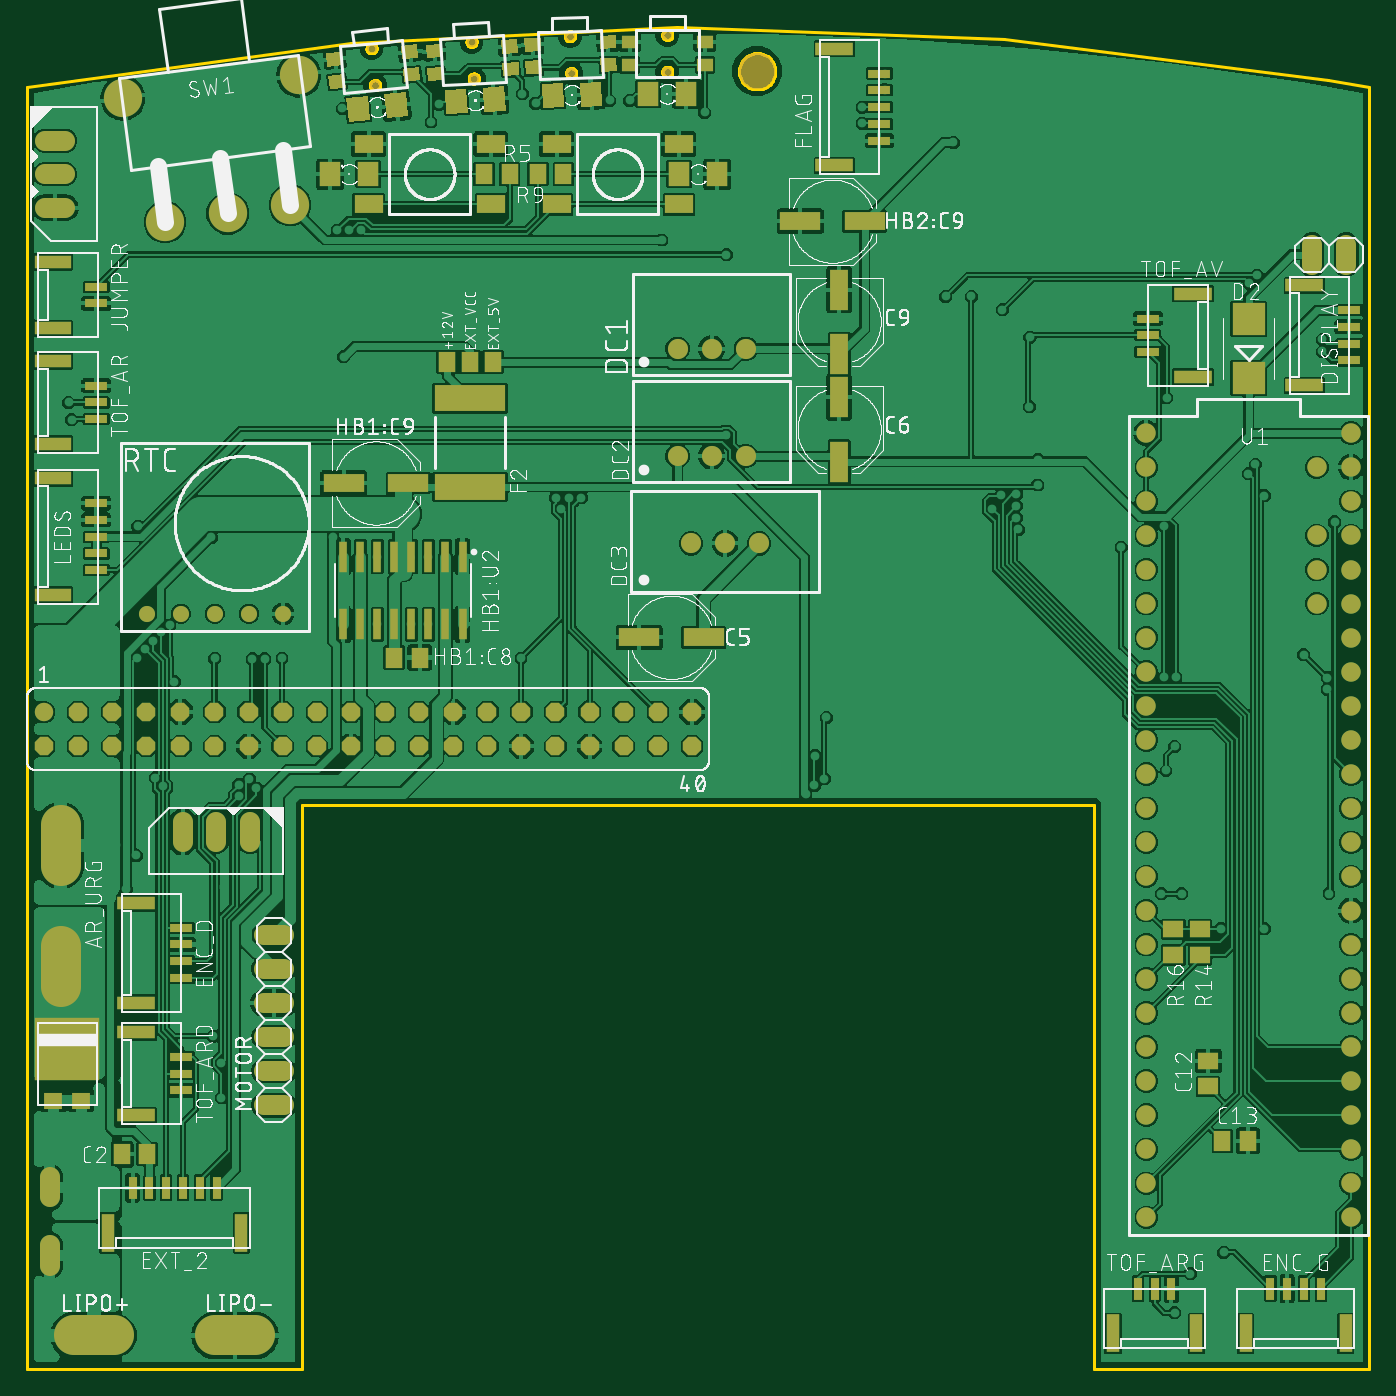
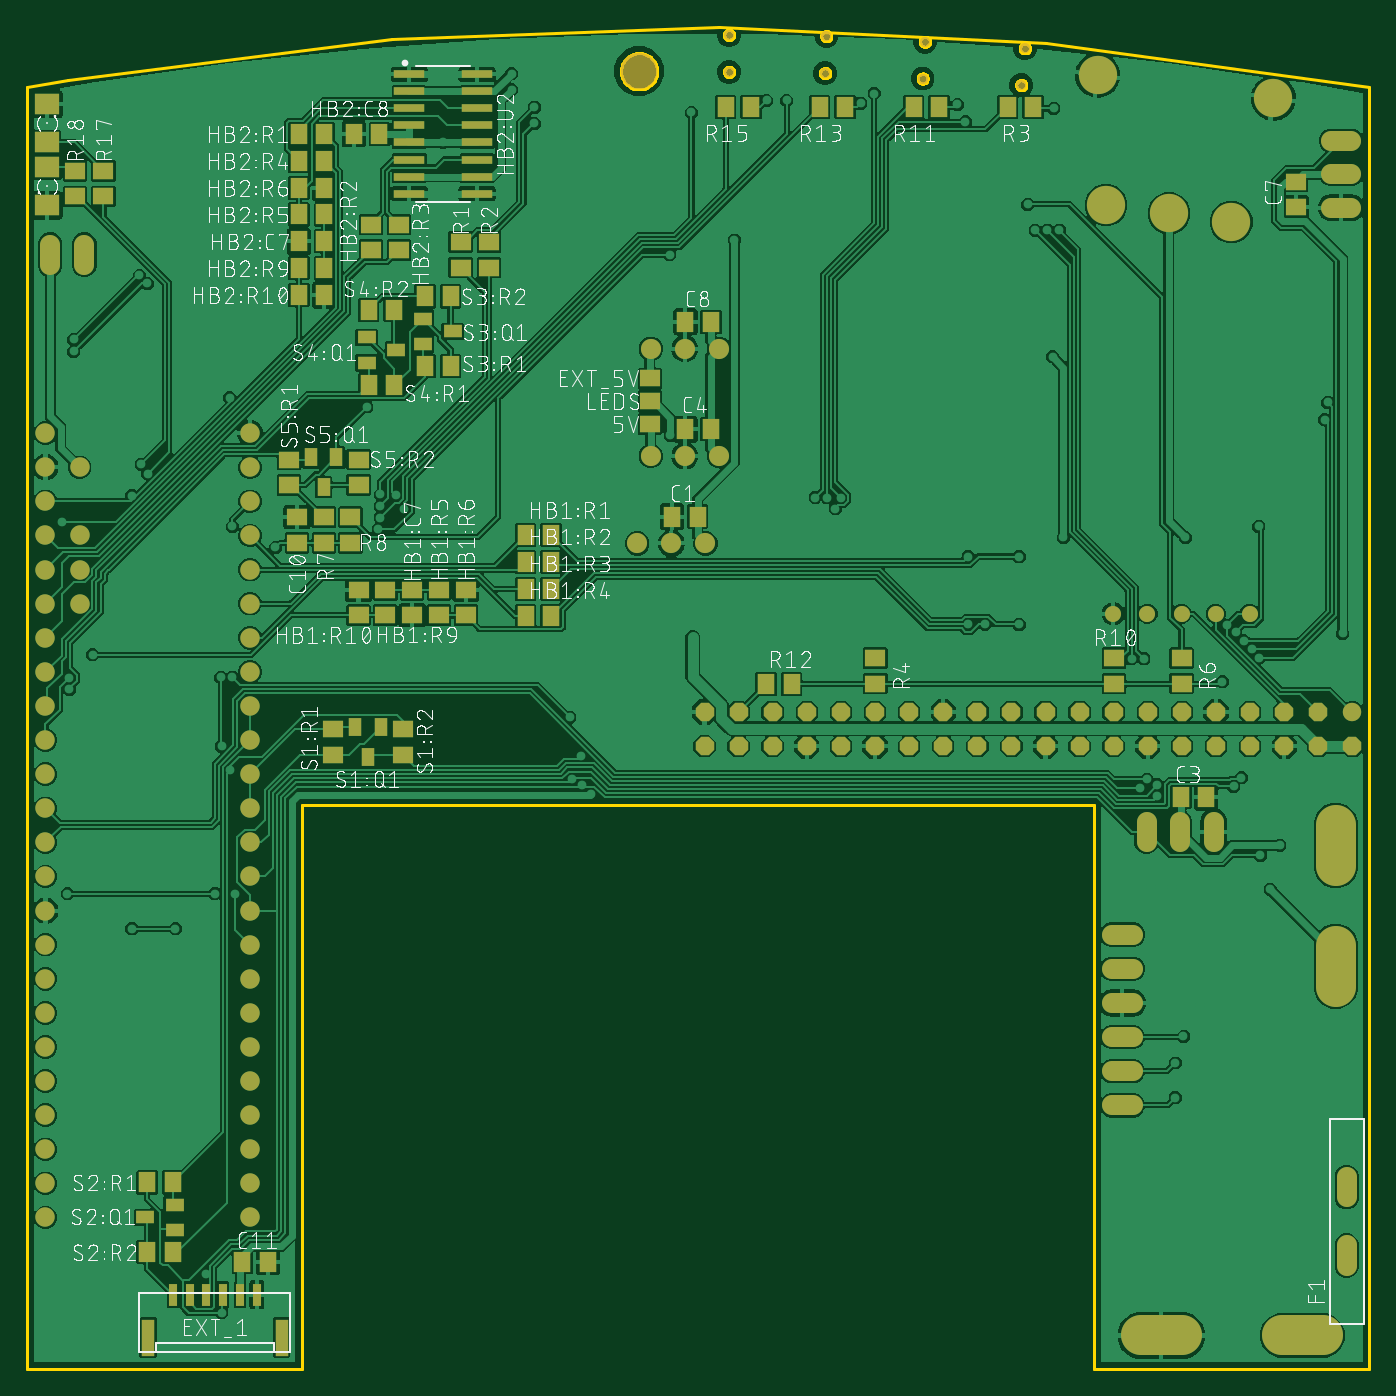
Circuit board: 9 layer files. Board 100.0 x 100.0 mm.
- bottom_copper: copper_bottom.gbr (424457 bytes)
- top_copper: copper_top.gbr (466612 bytes)
- outline: profile.gbr (9502 bytes)
- bottom_silk: silkscreen_bottom.gbr (410751 bytes)
- top_silk: silkscreen_top.gbr (279045 bytes)
- bottom_mask: soldermask_bottom.gbr (6615 bytes)
- top_mask: soldermask_top.gbr (8621 bytes)
- paste: solderpaste_bottom.gbr (3292 bytes)
- paste: solderpaste_top.gbr (5293 bytes)

=== bottom_copper: copper_bottom.gbr (424457 bytes, source omitted) ===
=== top_copper: copper_top.gbr (466612 bytes, source omitted) ===
=== outline: profile.gbr (9502 bytes, source omitted) ===
=== bottom_silk: silkscreen_bottom.gbr (410751 bytes, source omitted) ===
=== top_silk: silkscreen_top.gbr (279045 bytes, source omitted) ===
=== bottom_mask: soldermask_bottom.gbr ===
G04 EAGLE Gerber RS-274X export*
G75*
%MOMM*%
%FSLAX34Y34*%
%LPD*%
%INSoldermask Bottom*%
%IPPOS*%
%AMOC8*
5,1,8,0,0,1.08239X$1,22.5*%
G01*
%ADD10C,2.700000*%
%ADD11R,1.300000X1.500000*%
%ADD12C,1.500000*%
%ADD13C,1.500000*%
%ADD14C,1.371600*%
%ADD15P,1.484606X8X22.500000*%
%ADD16C,3.009900*%
%ADD17C,1.524000*%
%ADD18R,0.600000X1.700000*%
%ADD19R,1.000000X2.700000*%
%ADD20R,1.500000X1.300000*%
%ADD21C,2.850000*%
%ADD22C,1.447800*%
%ADD23C,0.750000*%
%ADD24R,1.803000X1.600000*%
%ADD25R,1.000000X1.400000*%
%ADD26R,2.268500X0.639100*%
%ADD27C,1.200000*%
%ADD28R,1.400000X1.000000*%


D10*
X544000Y966651D03*
D11*
X500500Y635000D03*
X519500Y635000D03*
X490500Y700000D03*
X509500Y700000D03*
D12*
X510000Y680000D03*
X484600Y680000D03*
X535400Y680000D03*
X520000Y615000D03*
X545400Y615000D03*
X494600Y615000D03*
D13*
X17000Y142900D02*
X17000Y127900D01*
X17000Y92100D02*
X17000Y77100D01*
D14*
X12700Y489351D03*
D15*
X12700Y463951D03*
X38100Y489351D03*
X38100Y463951D03*
X63500Y489351D03*
X63500Y463951D03*
X88900Y489351D03*
X88900Y463951D03*
X114300Y489351D03*
X114300Y463951D03*
X139700Y489351D03*
X139700Y463951D03*
X165100Y489351D03*
X165100Y463951D03*
X190500Y489351D03*
X190500Y463951D03*
X215900Y489351D03*
X215900Y463951D03*
X241300Y489351D03*
X241300Y463951D03*
X266700Y489351D03*
X266700Y463951D03*
X292100Y489351D03*
X292100Y463951D03*
X317500Y489351D03*
X317500Y463951D03*
X342900Y489351D03*
X342900Y463951D03*
X368300Y489351D03*
X368300Y463951D03*
X393700Y489351D03*
X393700Y463951D03*
X419100Y489351D03*
X419100Y463951D03*
X444500Y489351D03*
X444500Y463951D03*
X469900Y489351D03*
X469900Y463951D03*
X495300Y489351D03*
X495300Y463951D03*
D16*
X65050Y25000D02*
X34951Y25000D01*
X139951Y25000D02*
X170050Y25000D01*
X25000Y284951D02*
X25000Y315050D01*
X25000Y374951D02*
X25000Y405050D01*
D17*
X176380Y323500D02*
X191620Y323500D01*
X191620Y298100D02*
X176380Y298100D01*
X176380Y272700D02*
X191620Y272700D01*
X191620Y247300D02*
X176380Y247300D01*
X176380Y221900D02*
X191620Y221900D01*
X191620Y196500D02*
X176380Y196500D01*
D18*
X891250Y55500D03*
X878750Y55500D03*
D19*
X810250Y23500D03*
X909750Y23500D03*
D18*
X866250Y55500D03*
X853750Y55500D03*
X841250Y55500D03*
X828750Y55500D03*
D13*
X166000Y392500D02*
X166000Y407500D01*
X141000Y407500D02*
X141000Y392500D01*
X116000Y392500D02*
X116000Y407500D01*
X28500Y915000D02*
X13500Y915000D01*
X13500Y890000D02*
X28500Y890000D01*
X28500Y865000D02*
X13500Y865000D01*
D20*
X799000Y634500D03*
X799000Y615500D03*
X779000Y634500D03*
X779000Y615500D03*
X759000Y634500D03*
X759000Y615500D03*
D21*
X102832Y854621D03*
X196028Y866891D03*
X149430Y860756D03*
X71506Y946619D03*
X202476Y963862D03*
D22*
X833800Y697100D03*
X833800Y671700D03*
X833800Y646300D03*
X833800Y620900D03*
X833800Y595500D03*
X833800Y570100D03*
X833800Y544700D03*
X833800Y519300D03*
X833800Y493900D03*
X833800Y468500D03*
X833800Y443100D03*
X833800Y417700D03*
X833800Y392300D03*
X833800Y366900D03*
X833800Y316100D03*
X833800Y290700D03*
X833800Y265300D03*
X833800Y239900D03*
X986200Y366900D03*
X986200Y392300D03*
X986200Y417700D03*
X986200Y443100D03*
X986200Y468500D03*
X986200Y493900D03*
X986200Y519300D03*
X986200Y544700D03*
X986200Y570100D03*
X986200Y595500D03*
X986200Y620900D03*
X986200Y646300D03*
X986200Y671700D03*
X986200Y697100D03*
X960800Y671700D03*
X960800Y620900D03*
X960800Y595500D03*
X960800Y570100D03*
X833800Y341500D03*
X986200Y239900D03*
X986200Y265300D03*
X986200Y290700D03*
X986200Y316100D03*
X986200Y341500D03*
X833800Y214500D03*
X833800Y189100D03*
X833800Y163700D03*
X833800Y138300D03*
X833800Y112900D03*
X986200Y112900D03*
X986200Y214500D03*
X986200Y189100D03*
X986200Y163700D03*
X986200Y138300D03*
D17*
X982700Y822380D02*
X982700Y837620D01*
X957300Y837620D02*
X957300Y822380D01*
D23*
X256682Y983687D03*
X259318Y956313D03*
D24*
X985000Y913780D03*
X985000Y942220D03*
X985000Y895220D03*
X985000Y866780D03*
D25*
X746000Y456000D03*
X755500Y478000D03*
X736500Y478000D03*
D20*
X772000Y457500D03*
X772000Y476500D03*
X720000Y476500D03*
X720000Y457500D03*
D11*
X628500Y621000D03*
X609500Y621000D03*
X628500Y601000D03*
X609500Y601000D03*
X628500Y581000D03*
X609500Y581000D03*
X628500Y561000D03*
X609500Y561000D03*
D20*
X693000Y580500D03*
X693000Y561500D03*
X673000Y580500D03*
X673000Y561500D03*
X713000Y561500D03*
X713000Y580500D03*
X733000Y561500D03*
X733000Y580500D03*
X753000Y580500D03*
X753000Y561500D03*
D11*
X797500Y840000D03*
X778500Y840000D03*
X737500Y920000D03*
X756500Y920000D03*
X778500Y920000D03*
X797500Y920000D03*
X778500Y800000D03*
X797500Y800000D03*
D20*
X744000Y833500D03*
X744000Y852500D03*
X723000Y833500D03*
X723000Y852500D03*
D11*
X778500Y900000D03*
X797500Y900000D03*
X778500Y860000D03*
X797500Y860000D03*
X778500Y880000D03*
X797500Y880000D03*
X797500Y820000D03*
X778500Y820000D03*
D26*
X715234Y964450D03*
X715234Y951750D03*
X715234Y939050D03*
X715234Y926350D03*
X715234Y913650D03*
X715234Y900950D03*
X715234Y888250D03*
X715234Y875550D03*
X664766Y875550D03*
X664766Y888250D03*
X664766Y900950D03*
X664766Y913650D03*
X664766Y926350D03*
X664766Y939050D03*
X664766Y951750D03*
X664766Y964450D03*
D20*
X677000Y820500D03*
X677000Y839500D03*
X656000Y820500D03*
X656000Y839500D03*
D12*
X510000Y760000D03*
X484600Y760000D03*
X535400Y760000D03*
D11*
X490500Y780000D03*
X509500Y780000D03*
D27*
X165400Y562700D03*
X140000Y562700D03*
X190800Y562700D03*
X114600Y562700D03*
X89200Y562700D03*
D11*
X250500Y940000D03*
X269500Y940000D03*
D20*
X368000Y529500D03*
X368000Y510500D03*
X140000Y529500D03*
X140000Y510500D03*
X190000Y529500D03*
X190000Y510500D03*
D23*
X331161Y988724D03*
X332839Y961276D03*
D11*
X320500Y940000D03*
X339500Y940000D03*
X449500Y510000D03*
X430500Y510000D03*
D28*
X912000Y113000D03*
X890000Y122500D03*
X890000Y103500D03*
D11*
X910500Y139000D03*
X891500Y139000D03*
X891500Y87000D03*
X910500Y87000D03*
D28*
X683000Y773000D03*
X705000Y763500D03*
X705000Y782500D03*
D11*
X684500Y747000D03*
X703500Y747000D03*
X703500Y799000D03*
X684500Y799000D03*
D28*
X725000Y759000D03*
X747000Y749500D03*
X747000Y768500D03*
D11*
X726500Y733000D03*
X745500Y733000D03*
X745500Y789000D03*
X726500Y789000D03*
D25*
X779000Y657000D03*
X788500Y679000D03*
X769500Y679000D03*
D20*
X805000Y658500D03*
X805000Y677500D03*
X753000Y677500D03*
X753000Y658500D03*
D23*
X404520Y992742D03*
X405480Y965258D03*
D11*
X390500Y940000D03*
X409500Y940000D03*
D23*
X477000Y993750D03*
X477000Y966250D03*
D11*
X460500Y940000D03*
X479500Y940000D03*
D20*
X943000Y892500D03*
X943000Y873500D03*
X964000Y892500D03*
X964000Y873500D03*
D11*
X140500Y426000D03*
X121500Y426000D03*
D20*
X55000Y884500D03*
X55000Y865500D03*
D11*
X839500Y80000D03*
X820500Y80000D03*
D20*
X536000Y738000D03*
X536000Y721000D03*
X536000Y704000D03*
M02*

=== top_mask: soldermask_top.gbr (8621 bytes, source omitted) ===
=== paste: solderpaste_bottom.gbr ===
G04 EAGLE Gerber RS-274X export*
G75*
%MOMM*%
%FSLAX34Y34*%
%LPD*%
%INSolderpaste Bottom*%
%IPPOS*%
%AMOC8*
5,1,8,0,0,1.08239X$1,22.5*%
G01*
%ADD10R,1.300000X1.500000*%
%ADD11R,0.600000X1.700000*%
%ADD12R,1.000000X2.700000*%
%ADD13R,1.500000X1.300000*%
%ADD14R,1.803000X1.600000*%
%ADD15R,1.000000X1.400000*%
%ADD16R,2.268500X0.639100*%
%ADD17R,1.400000X1.000000*%


D10*
X500500Y635000D03*
X519500Y635000D03*
X490500Y700000D03*
X509500Y700000D03*
D11*
X891250Y55500D03*
X878750Y55500D03*
D12*
X810250Y23500D03*
X909750Y23500D03*
D11*
X866250Y55500D03*
X853750Y55500D03*
X841250Y55500D03*
X828750Y55500D03*
D13*
X799000Y634500D03*
X799000Y615500D03*
X779000Y634500D03*
X779000Y615500D03*
X759000Y634500D03*
X759000Y615500D03*
D14*
X985000Y913780D03*
X985000Y942220D03*
X985000Y895220D03*
X985000Y866780D03*
D15*
X746000Y456000D03*
X755500Y478000D03*
X736500Y478000D03*
D13*
X772000Y457500D03*
X772000Y476500D03*
X720000Y476500D03*
X720000Y457500D03*
D10*
X628500Y621000D03*
X609500Y621000D03*
X628500Y601000D03*
X609500Y601000D03*
X628500Y581000D03*
X609500Y581000D03*
X628500Y561000D03*
X609500Y561000D03*
D13*
X693000Y580500D03*
X693000Y561500D03*
X673000Y580500D03*
X673000Y561500D03*
X713000Y561500D03*
X713000Y580500D03*
X733000Y561500D03*
X733000Y580500D03*
X753000Y580500D03*
X753000Y561500D03*
D10*
X797500Y840000D03*
X778500Y840000D03*
X737500Y920000D03*
X756500Y920000D03*
X778500Y920000D03*
X797500Y920000D03*
X778500Y800000D03*
X797500Y800000D03*
D13*
X744000Y833500D03*
X744000Y852500D03*
X723000Y833500D03*
X723000Y852500D03*
D10*
X778500Y900000D03*
X797500Y900000D03*
X778500Y860000D03*
X797500Y860000D03*
X778500Y880000D03*
X797500Y880000D03*
X797500Y820000D03*
X778500Y820000D03*
D16*
X715234Y964450D03*
X715234Y951750D03*
X715234Y939050D03*
X715234Y926350D03*
X715234Y913650D03*
X715234Y900950D03*
X715234Y888250D03*
X715234Y875550D03*
X664766Y875550D03*
X664766Y888250D03*
X664766Y900950D03*
X664766Y913650D03*
X664766Y926350D03*
X664766Y939050D03*
X664766Y951750D03*
X664766Y964450D03*
D13*
X677000Y820500D03*
X677000Y839500D03*
X656000Y820500D03*
X656000Y839500D03*
D10*
X490500Y780000D03*
X509500Y780000D03*
X250500Y940000D03*
X269500Y940000D03*
D13*
X368000Y529500D03*
X368000Y510500D03*
X140000Y529500D03*
X140000Y510500D03*
X190000Y529500D03*
X190000Y510500D03*
D10*
X320500Y940000D03*
X339500Y940000D03*
X449500Y510000D03*
X430500Y510000D03*
D17*
X912000Y113000D03*
X890000Y122500D03*
X890000Y103500D03*
D10*
X910500Y139000D03*
X891500Y139000D03*
X891500Y87000D03*
X910500Y87000D03*
D17*
X683000Y773000D03*
X705000Y763500D03*
X705000Y782500D03*
D10*
X684500Y747000D03*
X703500Y747000D03*
X703500Y799000D03*
X684500Y799000D03*
D17*
X725000Y759000D03*
X747000Y749500D03*
X747000Y768500D03*
D10*
X726500Y733000D03*
X745500Y733000D03*
X745500Y789000D03*
X726500Y789000D03*
D15*
X779000Y657000D03*
X788500Y679000D03*
X769500Y679000D03*
D13*
X805000Y658500D03*
X805000Y677500D03*
X753000Y677500D03*
X753000Y658500D03*
D10*
X390500Y940000D03*
X409500Y940000D03*
X460500Y940000D03*
X479500Y940000D03*
D13*
X943000Y892500D03*
X943000Y873500D03*
X964000Y892500D03*
X964000Y873500D03*
D10*
X140500Y426000D03*
X121500Y426000D03*
D13*
X55000Y884500D03*
X55000Y865500D03*
D10*
X839500Y80000D03*
X820500Y80000D03*
D13*
X536000Y738000D03*
X536000Y721000D03*
X536000Y704000D03*
M02*

=== paste: solderpaste_top.gbr ===
G04 EAGLE Gerber RS-274X export*
G75*
%MOMM*%
%FSLAX34Y34*%
%LPD*%
%INSolderpaste Top*%
%IPPOS*%
%AMOC8*
5,1,8,0,0,1.08239X$1,22.5*%
G01*
%ADD10R,3.000000X1.400000*%
%ADD11R,1.400000X3.000000*%
%ADD12R,4.800000X4.720000*%
%ADD13R,1.400000X1.270000*%
%ADD14R,0.600000X1.700000*%
%ADD15R,1.000000X2.800000*%
%ADD16R,1.700000X0.600000*%
%ADD17R,2.800000X1.000000*%
%ADD18R,2.700000X1.000000*%
%ADD19R,2.400000X2.400000*%
%ADD20R,1.200000X1.000000*%
%ADD21R,1.600000X1.803000*%
%ADD22R,0.639100X2.268500*%
%ADD23R,1.300000X1.500000*%
%ADD24R,5.300000X2.000000*%
%ADD25R,2.100000X1.400000*%
%ADD26R,1.500000X1.300000*%


D10*
X456000Y545000D03*
X504000Y545000D03*
D11*
X605000Y724000D03*
X605000Y676000D03*
D12*
X30000Y238100D03*
D13*
X19600Y200000D03*
X40400Y200000D03*
D14*
X827500Y60000D03*
X840000Y60000D03*
D15*
X871000Y26500D03*
X809000Y26500D03*
D14*
X852500Y60000D03*
X926250Y60000D03*
X938750Y60000D03*
D15*
X982250Y26500D03*
X907750Y26500D03*
D14*
X951250Y60000D03*
X963750Y60000D03*
X78750Y135000D03*
X91250Y135000D03*
D15*
X159750Y101500D03*
X60250Y101500D03*
D14*
X103750Y135000D03*
X116250Y135000D03*
X128750Y135000D03*
X141250Y135000D03*
D16*
X115000Y328750D03*
X115000Y316250D03*
D17*
X81500Y272750D03*
X81500Y347250D03*
D16*
X115000Y303750D03*
X115000Y291250D03*
X835000Y757500D03*
X835000Y770000D03*
D17*
X868500Y801000D03*
X868500Y739000D03*
D16*
X835000Y782500D03*
X51500Y732500D03*
X51500Y720000D03*
D18*
X19500Y689000D03*
X19500Y751000D03*
D16*
X51500Y707500D03*
X985000Y788750D03*
X985000Y776250D03*
D17*
X951500Y732750D03*
X951500Y807250D03*
D16*
X985000Y763750D03*
X985000Y751250D03*
X115000Y232500D03*
X115000Y220000D03*
D17*
X81500Y189000D03*
X81500Y251000D03*
D16*
X115000Y207500D03*
X51500Y806250D03*
X51500Y793750D03*
D18*
X19500Y775250D03*
X19500Y824750D03*
D16*
X51500Y645000D03*
X51500Y632500D03*
D18*
X19500Y576500D03*
X19500Y663500D03*
D16*
X51500Y620000D03*
X51500Y607500D03*
X51500Y595000D03*
D19*
X910000Y738000D03*
X910000Y782000D03*
D20*
G36*
X237395Y954454D02*
X225451Y953303D01*
X224493Y963256D01*
X236437Y964407D01*
X237395Y954454D01*
G37*
G36*
X235765Y971376D02*
X223821Y970225D01*
X222863Y980178D01*
X234807Y981329D01*
X235765Y971376D01*
G37*
G36*
X291507Y976744D02*
X279563Y975593D01*
X278605Y985546D01*
X290549Y986697D01*
X291507Y976744D01*
G37*
G36*
X293137Y959822D02*
X281193Y958671D01*
X280235Y968624D01*
X292179Y969775D01*
X293137Y959822D01*
G37*
D21*
G36*
X255672Y930431D02*
X239746Y928897D01*
X238018Y946843D01*
X253944Y948377D01*
X255672Y930431D01*
G37*
G36*
X283982Y933157D02*
X268056Y931623D01*
X266328Y949569D01*
X282254Y951103D01*
X283982Y933157D01*
G37*
D22*
X324450Y605234D03*
X311750Y605234D03*
X299050Y605234D03*
X286350Y605234D03*
X273650Y605234D03*
X260950Y605234D03*
X248250Y605234D03*
X235550Y605234D03*
X235550Y554766D03*
X248250Y554766D03*
X260950Y554766D03*
X273650Y554766D03*
X286350Y554766D03*
X299050Y554766D03*
X311750Y554766D03*
X324450Y554766D03*
D23*
X273500Y530000D03*
X292500Y530000D03*
D10*
X236000Y660000D03*
X284000Y660000D03*
X576000Y855000D03*
X624000Y855000D03*
D23*
X347000Y750000D03*
X330000Y750000D03*
X313000Y750000D03*
D11*
X605000Y804000D03*
X605000Y756000D03*
D24*
X330000Y657000D03*
X330000Y723000D03*
D25*
X254500Y867500D03*
X254500Y912500D03*
X345500Y867500D03*
X345500Y912500D03*
D21*
X254220Y890000D03*
X225780Y890000D03*
D23*
X340500Y890000D03*
X359500Y890000D03*
D25*
X394500Y867500D03*
X394500Y912500D03*
X485500Y867500D03*
X485500Y912500D03*
D21*
X485780Y890000D03*
X514220Y890000D03*
D23*
X399500Y890000D03*
X380500Y890000D03*
D20*
G36*
X310865Y960182D02*
X298888Y959450D01*
X298277Y969430D01*
X310254Y970162D01*
X310865Y960182D01*
G37*
G36*
X309827Y977151D02*
X297850Y976419D01*
X297239Y986399D01*
X309216Y987131D01*
X309827Y977151D01*
G37*
G36*
X365723Y980570D02*
X353746Y979838D01*
X353135Y989818D01*
X365112Y990550D01*
X365723Y980570D01*
G37*
G36*
X366761Y963601D02*
X354784Y962869D01*
X354173Y972849D01*
X366150Y973581D01*
X366761Y963601D01*
G37*
D21*
G36*
X328342Y935623D02*
X312373Y934646D01*
X311272Y952641D01*
X327241Y953618D01*
X328342Y935623D01*
G37*
G36*
X356728Y937359D02*
X340759Y936382D01*
X339658Y954377D01*
X355627Y955354D01*
X356728Y937359D01*
G37*
D20*
G36*
X383484Y964741D02*
X371493Y964322D01*
X371144Y974315D01*
X383135Y974734D01*
X383484Y964741D01*
G37*
G36*
X382890Y981731D02*
X370899Y981312D01*
X370550Y991305D01*
X382541Y991724D01*
X382890Y981731D01*
G37*
G36*
X438856Y983685D02*
X426865Y983266D01*
X426516Y993259D01*
X438507Y993678D01*
X438856Y983685D01*
G37*
G36*
X439450Y966695D02*
X427459Y966276D01*
X427110Y976269D01*
X439101Y976688D01*
X439450Y966695D01*
G37*
D21*
G36*
X400098Y939774D02*
X384109Y939216D01*
X383480Y957234D01*
X399469Y957792D01*
X400098Y939774D01*
G37*
G36*
X428520Y940766D02*
X412531Y940208D01*
X411902Y958226D01*
X427891Y958784D01*
X428520Y940766D01*
G37*
D26*
X874000Y308500D03*
X874000Y327500D03*
D20*
X449000Y971500D03*
X449000Y988500D03*
X505000Y988500D03*
X505000Y971500D03*
D21*
X462780Y950000D03*
X491220Y950000D03*
D26*
X854000Y308500D03*
X854000Y327500D03*
D23*
X89500Y160000D03*
X70500Y160000D03*
D16*
X635000Y965000D03*
X635000Y952500D03*
D17*
X601500Y896500D03*
X601500Y983500D03*
D16*
X635000Y940000D03*
X635000Y927500D03*
X635000Y915000D03*
D26*
X880000Y210500D03*
X880000Y229500D03*
D23*
X890500Y170000D03*
X909500Y170000D03*
M02*

